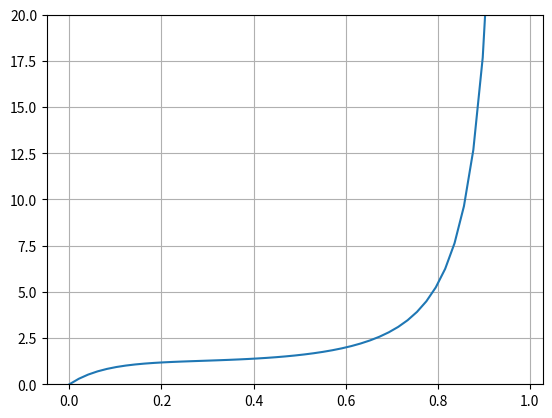

This chart was generated by the following Python code:
import numpy as np
import matplotlib.pyplot as plt
import scipy.optimize as opt


T0 = 300                                    #k
V = 10                                      #L
v0 = 2                                      #L/s
c = 6                                       #mol/L
Ha0 = -10                                   #kcal/mol @273k
Hb0 = -5                    
Hc0 = -20
Cpa = 10/1000                               #kcal/mol/k
Cpb = 12/1000                               
Cpc = 22/1000  
k300 = .02                                     #L/mol/s @300k
E = 8                                       #kcal/mol
cA0 = 6
FA0 = cA0*v0
R = 1.986e-3
A = k300/np.exp(-E/R/300)
def k(temp):
    return A*np.exp(-E/R/temp)

dCp = -(Cpa+Cpb-Cpc)
TR = 273
dHR = Hc0-Hb0-Ha0

def prob(x):
    T = T0-x*dHR/(Cpa+Cpb)
    ca = cA0*(1-x)*T0/T
    cb = ca
    # cc = cA0*(x)*T0/T
    r = k(T)*ca*cb
    vol = FA0*x/r
    # eb = FA0*(Cpa+Cpb-Cpc)+FA0*x*(dHR+dCp*(T-TR))
    return vol
plt.plot(np.linspace(0,1),prob(np.linspace(0,1)))
plt.ylim(0,20)
plt.grid()
plt.show()
# sol = opt.fsolve(prob,[.9,500])
# print(sol)

ca = cA0*(1-.9)*T0/500

v = FA0*.9/k(500)/ca**2

# print(dCp)
T = T0-.9*dHR/(Cpa+Cpb)
print(T)